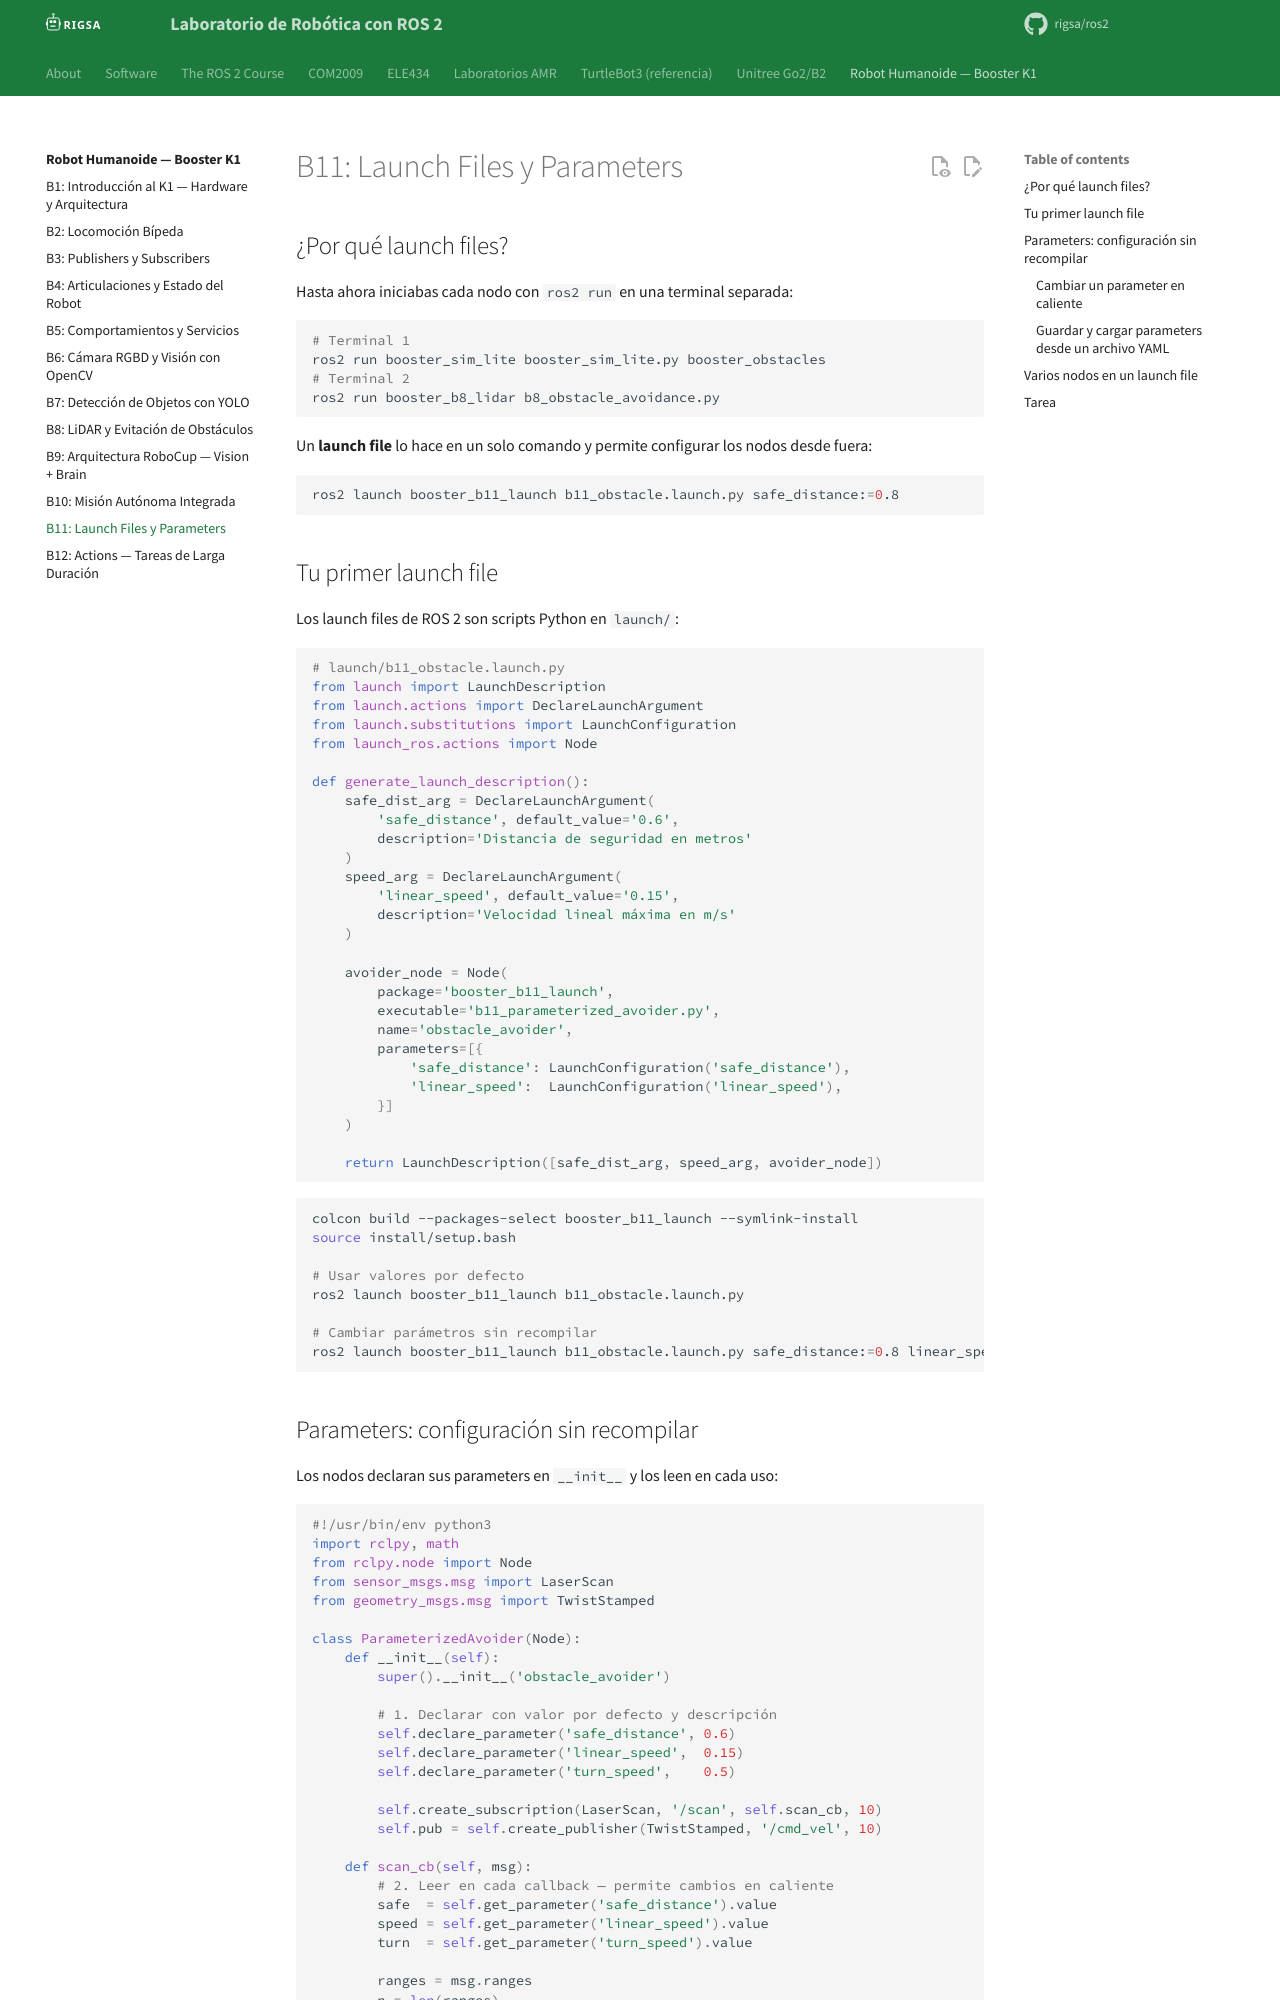

repository: rigsa/ros2 · page: booster/b11-launch-params/index.html · generator: mkdocs

---
title: "B11: Launch Files y Parameters"
description: "Organiza múltiples nodos con launch files y configura su comportamiento con parameters en tiempo de ejecución."
---

# B11: Launch Files y Parameters

## ¿Por qué launch files?

Hasta ahora iniciabas cada nodo con `ros2 run` en una terminal separada:

```bash
# Terminal 1
ros2 run booster_sim_lite booster_sim_lite.py booster_obstacles
# Terminal 2
ros2 run booster_b8_lidar b8_obstacle_avoidance.py
```

Un **launch file** lo hace en un solo comando y permite configurar los nodos desde fuera:

```bash
ros2 launch booster_b11_launch b11_obstacle.launch.py safe_distance:=0.8
```

## Tu primer launch file

Los launch files de ROS 2 son scripts Python en `launch/`:

```python
# launch/b11_obstacle.launch.py
from launch import LaunchDescription
from launch.actions import DeclareLaunchArgument
from launch.substitutions import LaunchConfiguration
from launch_ros.actions import Node

def generate_launch_description():
    safe_dist_arg = DeclareLaunchArgument(
        'safe_distance', default_value='0.6',
        description='Distancia de seguridad en metros'
    )
    speed_arg = DeclareLaunchArgument(
        'linear_speed', default_value='0.15',
        description='Velocidad lineal máxima en m/s'
    )

    avoider_node = Node(
        package='booster_b11_launch',
        executable='b11_parameterized_avoider.py',
        name='obstacle_avoider',
        parameters=[{
            'safe_distance': LaunchConfiguration('safe_distance'),
            'linear_speed':  LaunchConfiguration('linear_speed'),
        }]
    )

    return LaunchDescription([safe_dist_arg, speed_arg, avoider_node])
```

```bash
colcon build --packages-select booster_b11_launch --symlink-install
source install/setup.bash

# Usar valores por defecto
ros2 launch booster_b11_launch b11_obstacle.launch.py

# Cambiar parámetros sin recompilar
ros2 launch booster_b11_launch b11_obstacle.launch.py safe_distance:=0.8 linear_speed:=0.1
```
